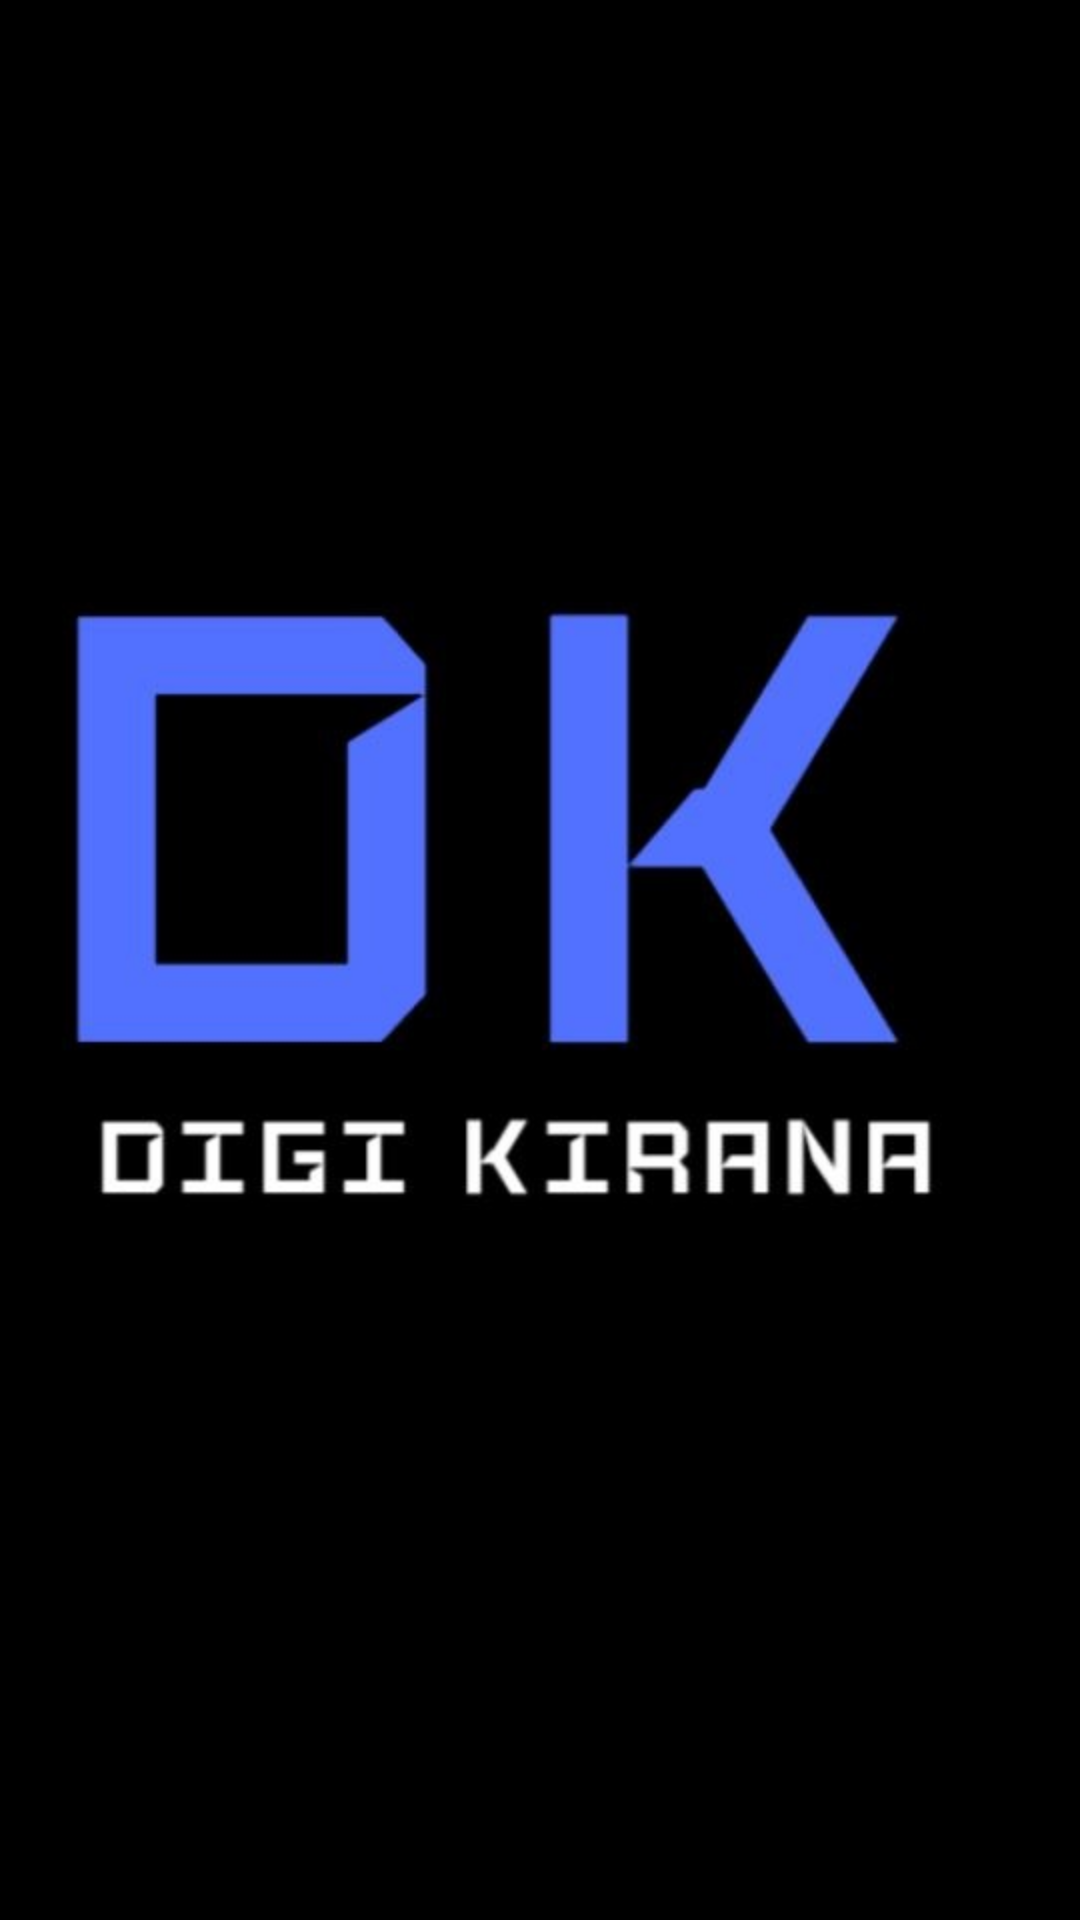

Layout XML and referenced resources for this Android screen:
<!-- AndroidManifest.xml: application theme AppTheme -->
<!-- res/layout/activity_splashactivity.xml -->
<?xml version="1.0" encoding="utf-8"?>
<androidx.constraintlayout.widget.ConstraintLayout xmlns:android="http://schemas.android.com/apk/res/android"
    xmlns:app="http://schemas.android.com/apk/res-auto"
    xmlns:tools="http://schemas.android.com/tools"
    android:layout_width="match_parent"
    android:layout_height="match_parent"
    android:background="@drawable/splashactivitybg"
    tools:context=".splashactivity">

</androidx.constraintlayout.widget.ConstraintLayout>
<!-- resources referenced by this layout -->
<resources>
  <!-- drawable splashactivitybg (drawable) -->
  <?xml version="1.0" encoding="utf-8"?>
  <layer-list xmlns:android="http://schemas.android.com/apk/res/android">
  <item>
      <shape>
          <solid android:color="@color/colorPrimary" />
      </shape>
  </item>
      <item>
  <bitmap android:src="@mipmap/digik" android:gravity="center"/>
      </item>
  </layer-list>
  <style name="AppTheme" parent="Theme.AppCompat.Light.NoActionBar">
          
          <item name="colorPrimary">@color/colorPrimary</item>
          <item name="colorPrimaryDark">@color/colorPrimaryDark</item>
          <item name="colorAccent">@color/colorAccent</item>
      </style>
  <color name="colorPrimary">#000000</color>
  <color name="colorPrimaryDark">#3700B3</color>
  <color name="colorAccent">#EAE6CF</color>
</resources>
